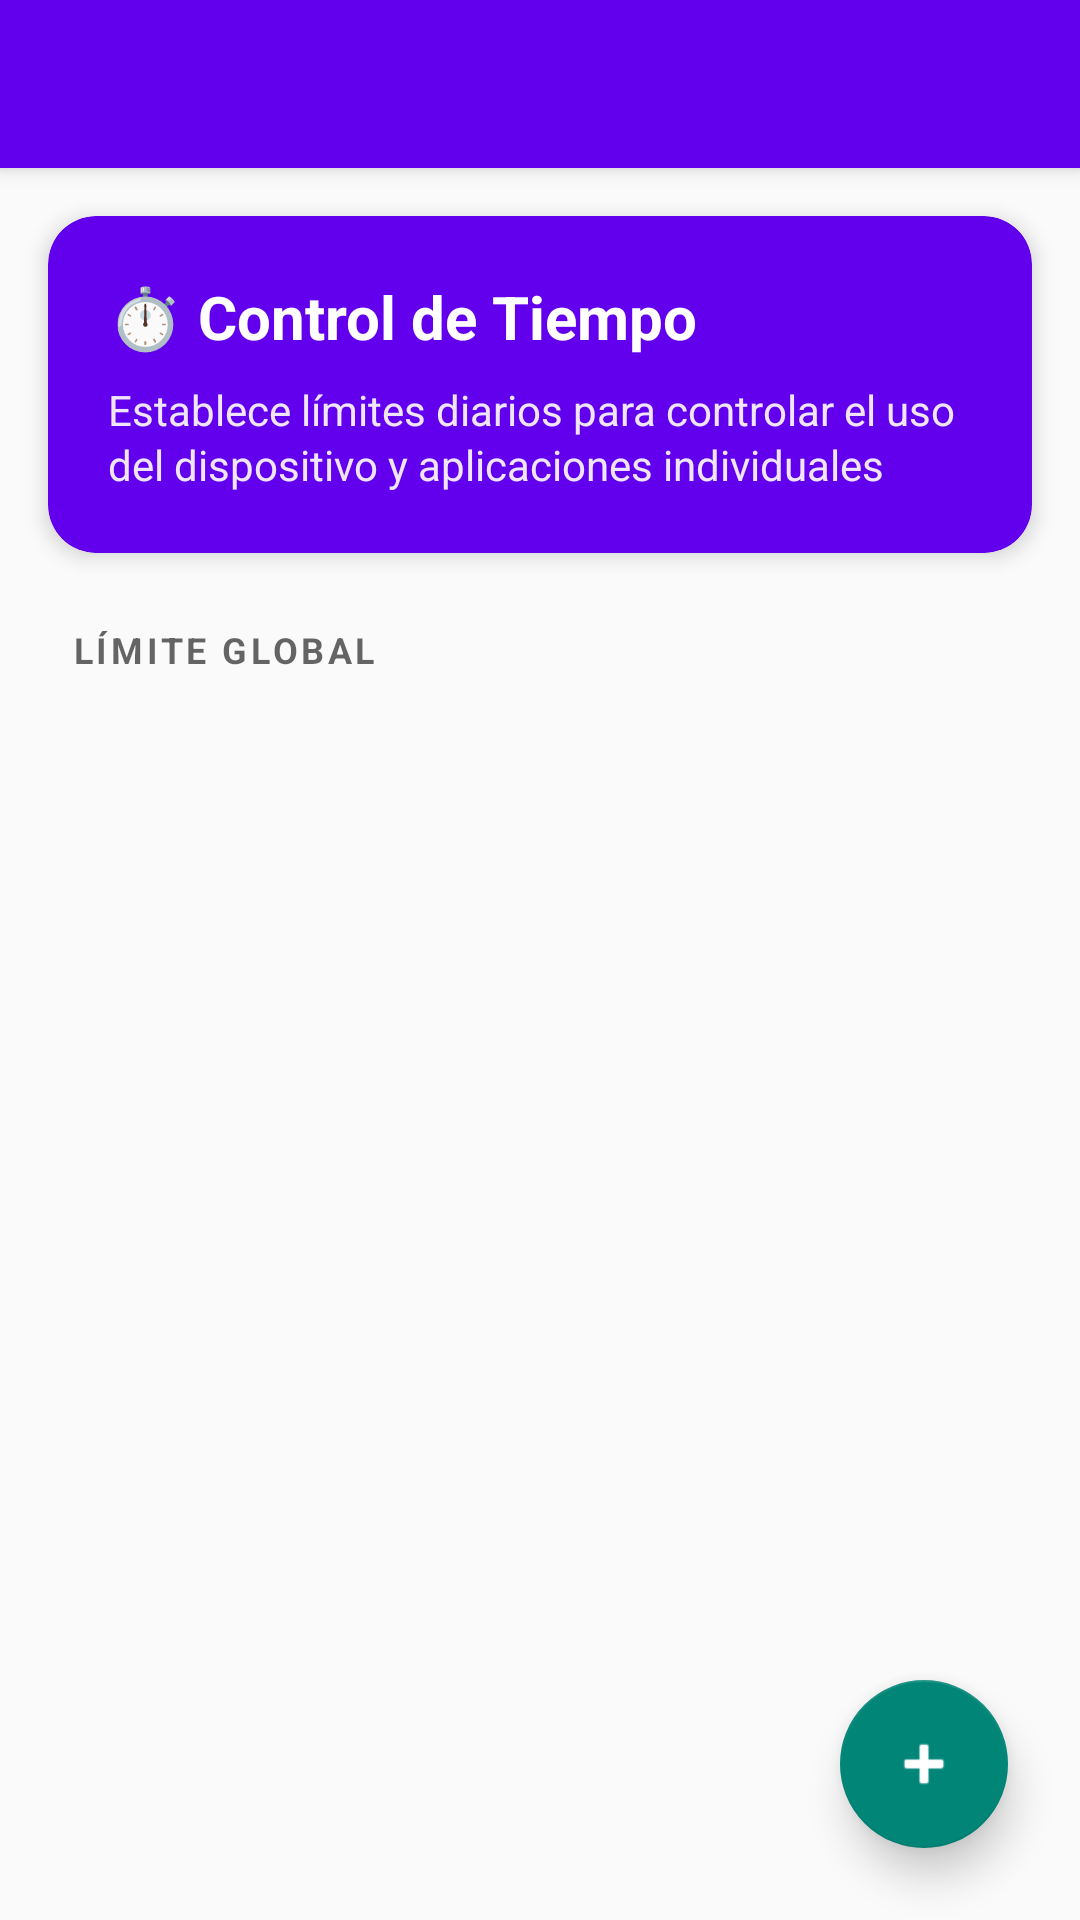

Write the Android layout XML for this screen, with the resource values it uses.
<!-- AndroidManifest.xml: application theme Theme.ControlParental -->
<!-- res/layout/activity_time_limits.xml -->
<?xml version="1.0" encoding="utf-8"?>
<androidx.coordinatorlayout.widget.CoordinatorLayout xmlns:android="http://schemas.android.com/apk/res/android"
    xmlns:app="http://schemas.android.com/apk/res-auto"
    android:layout_width="match_parent"
    android:layout_height="match_parent"
    android:background="?android:attr/colorBackground">

    <com.google.android.material.appbar.AppBarLayout
        android:id="@+id/appBarLayout"
        android:layout_width="match_parent"
        android:layout_height="wrap_content"
        android:theme="@style/ThemeOverlay.AppCompat.Dark.ActionBar"
        app:elevation="4dp">

        <com.google.android.material.appbar.MaterialToolbar
            android:id="@+id/toolbar"
            android:layout_width="match_parent"
            android:layout_height="?attr/actionBarSize"
            android:background="?attr/colorPrimary" />

    </com.google.android.material.appbar.AppBarLayout>

    <androidx.core.widget.NestedScrollView
        android:layout_width="match_parent"
        android:layout_height="match_parent"
        app:layout_behavior="@string/appbar_scrolling_view_behavior">

        <LinearLayout
            android:layout_width="match_parent"
            android:layout_height="wrap_content"
            android:orientation="vertical">

            
            <androidx.cardview.widget.CardView
                android:layout_width="match_parent"
                android:layout_height="wrap_content"
                android:layout_margin="16dp"
                app:cardCornerRadius="16dp"
                app:cardElevation="4dp"
                app:cardBackgroundColor="?attr/colorPrimary">

                <LinearLayout
                    android:layout_width="match_parent"
                    android:layout_height="wrap_content"
                    android:orientation="vertical"
                    android:padding="20dp">

                    <TextView
                        android:layout_width="match_parent"
                        android:layout_height="wrap_content"
                        android:text="⏱️ Control de Tiempo"
                        android:textSize="20sp"
                        android:textStyle="bold"
                        android:textColor="@color/white"
                        android:layout_marginBottom="8dp"/>

                    <TextView
                        android:layout_width="match_parent"
                        android:layout_height="wrap_content"
                        android:text="Establece límites diarios para controlar el uso del dispositivo y aplicaciones individuales"
                        android:textSize="14sp"
                        android:textColor="@color/white"
                        android:alpha="0.9"
                        android:lineSpacingExtra="2dp"/>

                </LinearLayout>

            </androidx.cardview.widget.CardView>

            
            <TextView
                android:layout_width="match_parent"
                android:layout_height="wrap_content"
                android:text="LÍMITE GLOBAL"
                android:textSize="12sp"
                android:textStyle="bold"
                android:textColor="?android:attr/textColorSecondary"
                android:paddingStart="24dp"
                android:paddingEnd="24dp"
                android:paddingTop="8dp"
                android:paddingBottom="8dp"
                android:letterSpacing="0.1"/>

            
            <androidx.recyclerview.widget.RecyclerView
                android:id="@+id/recyclerViewTimeLimits"
                android:layout_width="match_parent"
                android:layout_height="wrap_content"
                android:paddingStart="16dp"
                android:paddingEnd="16dp"
                android:paddingBottom="80dp"
                android:clipToPadding="false"
                android:nestedScrollingEnabled="false"/>

            
            <LinearLayout
                android:id="@+id/emptyStateLayout"
                android:layout_width="match_parent"
                android:layout_height="wrap_content"
                android:orientation="vertical"
                android:gravity="center"
                android:padding="32dp"
                android:visibility="gone">

                <TextView
                    android:layout_width="wrap_content"
                    android:layout_height="wrap_content"
                    android:text="📱"
                    android:textSize="64sp"
                    android:layout_marginBottom="16dp"/>

                <TextView
                    android:layout_width="wrap_content"
                    android:layout_height="wrap_content"
                    android:text="No hay límites configurados"
                    android:textSize="16sp"
                    android:textStyle="bold"
                    android:textColor="?android:attr/textColorPrimary"
                    android:layout_marginBottom="8dp"/>

                <TextView
                    android:layout_width="wrap_content"
                    android:layout_height="wrap_content"
                    android:text="Toca el botón + para agregar un límite"
                    android:textSize="14sp"
                    android:textColor="?android:attr/textColorSecondary"
                    android:gravity="center"/>

            </LinearLayout>

        </LinearLayout>

    </androidx.core.widget.NestedScrollView>

    <com.google.android.material.floatingactionbutton.FloatingActionButton
        android:id="@+id/fabAddLimit"
        android:layout_width="wrap_content"
        android:layout_height="wrap_content"
        android:layout_gravity="bottom|end"
        android:layout_margin="24dp"
        android:src="@android:drawable/ic_input_add"
        android:contentDescription="Añadir límite de tiempo"
        app:tint="@color/white"
        app:backgroundTint="?attr/colorAccent"
        app:elevation="8dp"/>

</androidx.coordinatorlayout.widget.CoordinatorLayout>
<!-- resources referenced by this layout -->
<resources>
  <color name="white">#FFFFFFFF</color>
  <style name="Theme.ControlParental" parent="Theme.AppCompat.DayNight.DarkActionBar">
          
          <item name="colorPrimary">@color/purple_500</item>
          <item name="colorPrimaryVariant">@color/purple_700</item>
          <item name="colorOnPrimary">@color/white</item>
          
          <item name="colorSecondary">@color/teal_200</item>
          <item name="colorSecondaryVariant">@color/teal_700</item>
          <item name="colorOnSecondary">@color/black</item>
          
          <item name="android:statusBarColor">?attr/colorPrimaryVariant</item>
          
      </style>
  <color name="purple_500">#FF6200EE</color>
  <color name="purple_700">#FF3700B3</color>
  <color name="teal_200">#FF03DAC5</color>
  <color name="teal_700">#FF018786</color>
  <color name="black">#FF000000</color>
</resources>
